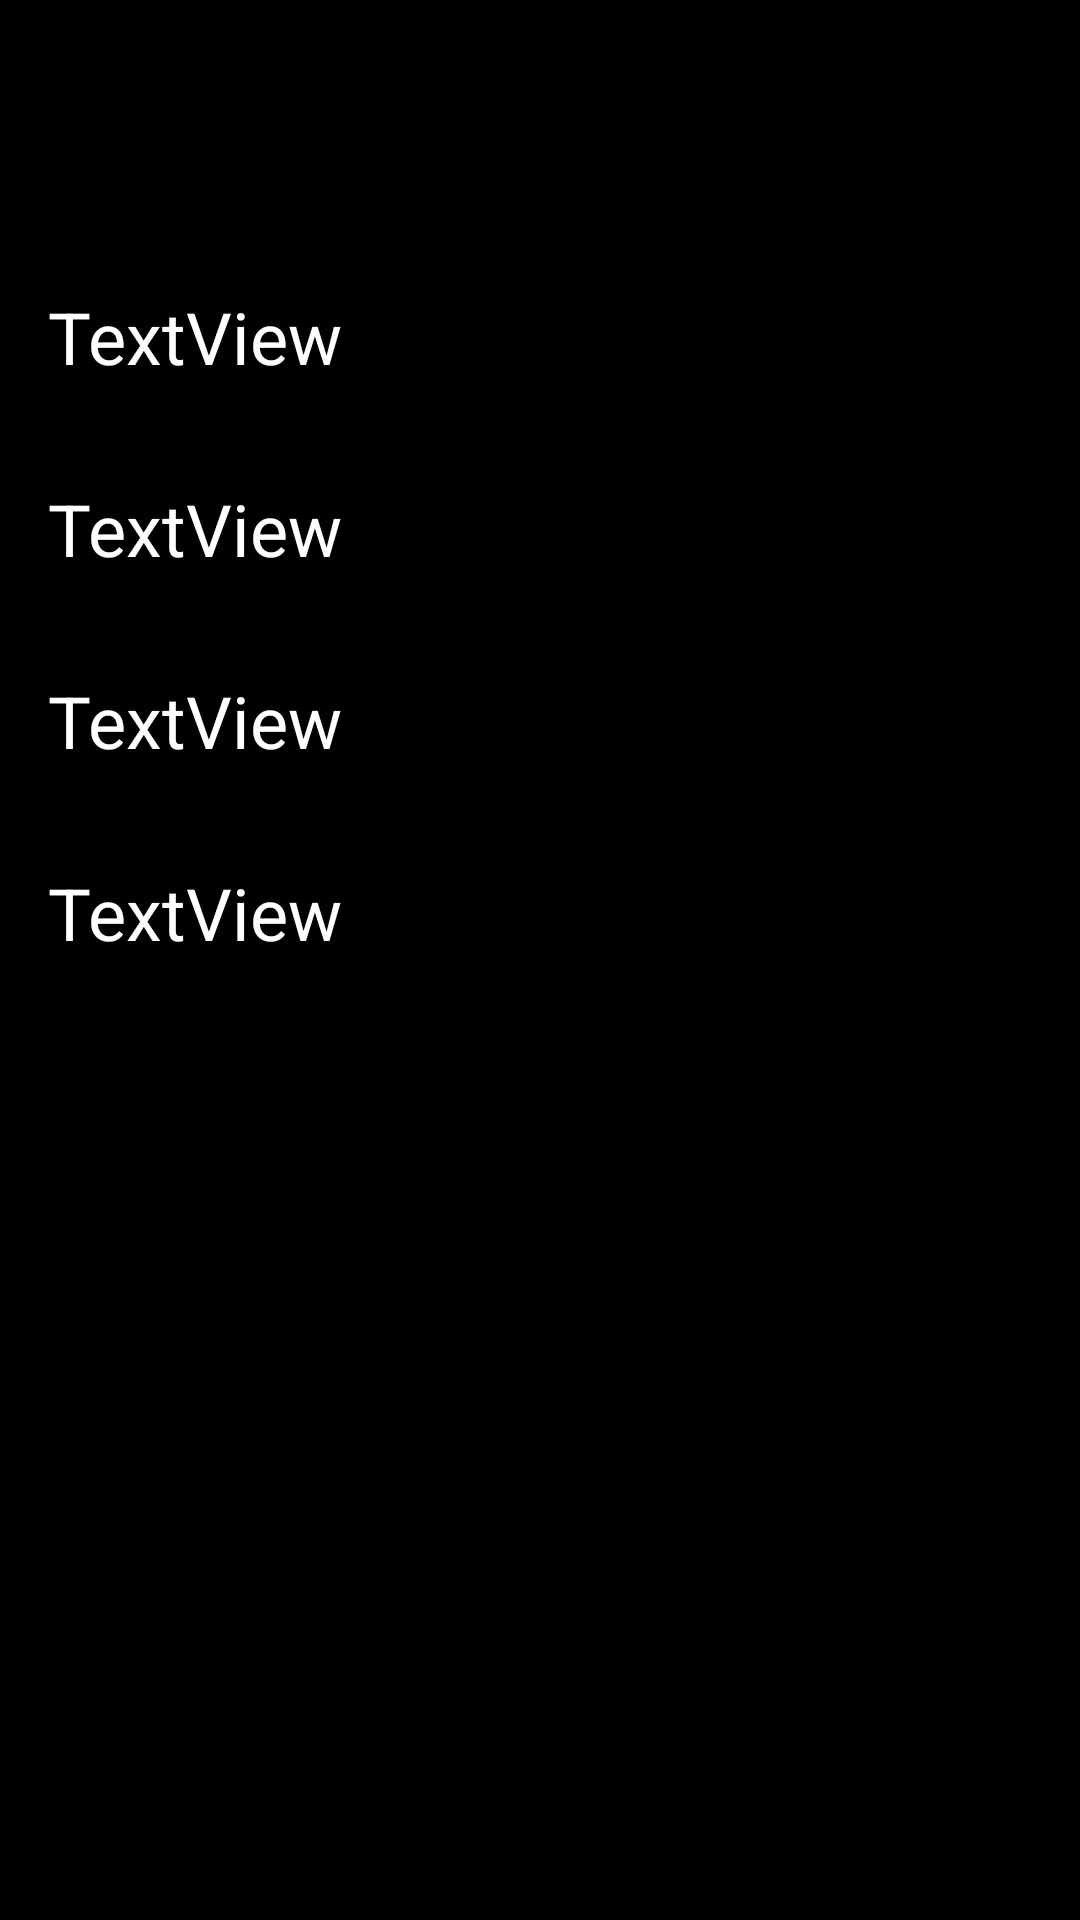

Produce the Android XML layout that renders to this screen, including the resource entries it uses.
<!-- AndroidManifest.xml: application theme Theme.RecyclerViewM -->
<!-- res/layout/activity_detal.xml -->
<?xml version="1.0" encoding="utf-8"?>
<androidx.constraintlayout.widget.ConstraintLayout xmlns:android="http://schemas.android.com/apk/res/android"
    xmlns:app="http://schemas.android.com/apk/res-auto"
    xmlns:tools="http://schemas.android.com/tools"
    android:layout_width="match_parent"
    android:layout_height="match_parent"
    android:background="#000000"
    android:backgroundTint="#000000"
    tools:context=".activity.DetalActivity">

    <ImageView
        android:id="@+id/detal_imageview"
        android:layout_width="wrap_content"
        android:layout_height="wrap_content"
        android:layout_marginTop="32dp"
        app:layout_constraintEnd_toEndOf="parent"
        app:layout_constraintStart_toStartOf="parent"
        app:layout_constraintTop_toTopOf="parent"
        app:srcCompat="@drawable/earth" />

    <TextView
        android:id="@+id/detal_textview_name"
        android:layout_width="0dp"
        android:layout_height="wrap_content"
        android:layout_marginStart="16dp"
        android:layout_marginTop="64dp"
        android:layout_marginEnd="16dp"
        android:text="TextView"
        android:textColor="#FFFFFF"
        android:textSize="24dp"
        app:layout_constraintEnd_toEndOf="parent"
        app:layout_constraintStart_toStartOf="parent"
        app:layout_constraintTop_toBottomOf="@+id/detal_imageview" />

    <TextView
        android:id="@+id/detal_textview_mass"
        android:layout_width="0dp"
        android:layout_height="wrap_content"
        android:layout_marginStart="16dp"
        android:layout_marginTop="128dp"
        android:layout_marginEnd="16dp"
        android:text="TextView"
        android:textColor="#FFFFFF"
        android:textSize="24dp"
        app:layout_constraintEnd_toEndOf="parent"
        app:layout_constraintStart_toStartOf="parent"
        app:layout_constraintTop_toBottomOf="@+id/detal_imageview" />

    <TextView
        android:id="@+id/detal_textview_satellite"
        android:layout_width="0dp"
        android:layout_height="wrap_content"
        android:layout_marginStart="16dp"
        android:layout_marginTop="192dp"
        android:layout_marginEnd="16dp"
        android:text="TextView"
        android:textColor="#FFFFFF"
        android:textSize="24dp"
        app:layout_constraintEnd_toEndOf="parent"
        app:layout_constraintStart_toStartOf="parent"
        app:layout_constraintTop_toBottomOf="@+id/detal_imageview" />

    <TextView
        android:id="@+id/detal_textview_temperature"
        android:layout_width="0dp"
        android:layout_height="wrap_content"
        android:layout_marginStart="16dp"
        android:layout_marginTop="256dp"
        android:layout_marginEnd="16dp"
        android:text="TextView"
        android:textColor="#FFFFFF"
        android:textSize="24dp"
        app:layout_constraintEnd_toEndOf="parent"
        app:layout_constraintStart_toStartOf="parent"
        app:layout_constraintTop_toBottomOf="@+id/detal_imageview" />
</androidx.constraintlayout.widget.ConstraintLayout>
<!-- resources referenced by this layout -->
<resources>
  <style name="Theme.RecyclerViewM" parent="Theme.MaterialComponents.DayNight.DarkActionBar">
          
          <item name="colorPrimary">@color/purple_500</item>
          <item name="colorPrimaryVariant">@color/purple_700</item>
          <item name="colorOnPrimary">@color/white</item>
          
          <item name="colorSecondary">@color/teal_200</item>
          <item name="colorSecondaryVariant">@color/teal_700</item>
          <item name="colorOnSecondary">@color/black</item>
          
          <item name="android:statusBarColor" tools:targetApi="l">?attr/colorPrimaryVariant</item>
          
      </style>
  <!-- not gathered from this repository: default colours our renderer supplied (Android Studio template values) -->
  <color name="purple_500">#FF6200EE</color>
  <color name="purple_700">#FF3700B3</color>
  <color name="teal_200">#FF03DAC5</color>
  <color name="teal_700">#FF018786</color>
  <color name="black">#FF000000</color>
  <color name="white">#FFFFFFFF</color>
</resources>
